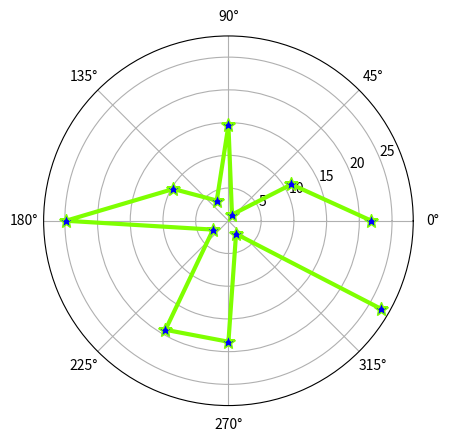

This chart was generated by the following Python code:
import matplotlib.pyplot as plt
import numpy as np

barSlices=12

theta=np.linspace(0.0,2*np.pi,barSlices,endpoint=False)
r=30*np.random.rand(barSlices)
plt.polar(theta,r,color="chartreuse",lw=3,ls='-',marker='*',mfc='b',ms=10)
plt.show()